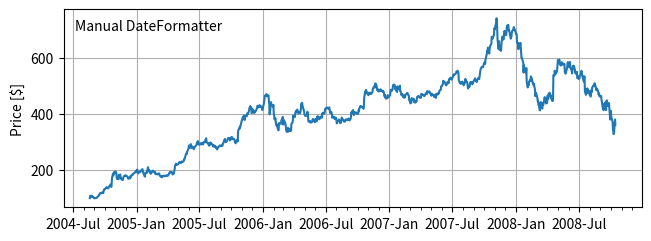

The script that saved this image: (Note: this script raises an exception after producing the figure.)
import matplotlib.pyplot as plt
import matplotlib.cbook as cbook
import matplotlib.dates as mdates

data = cbook.get_sample_data('goog.npz')['price_data']

fig, ax = plt.subplots(figsize=(6.4, 2.3), layout='constrained')

ax.plot('date', 'adj_close', data=data)

ax.xaxis.set_major_locator(mdates.MonthLocator(bymonth=(1, 7)))
ax.xaxis.set_minor_locator(mdates.MonthLocator())
ax.grid(True)
ax.set_ylabel(r'Price [\$]')
ax.set_title('Manual DateFormatter', loc='left', y=0.85, x=0.02, fontsize='medium')

ax.xaxis.set_major_formatter(mdates.DateFormatter('%Y-%b'))
ax.xaxis.set_tick_params(rotation=30, rotation_mode='xtick')

plt.show()
